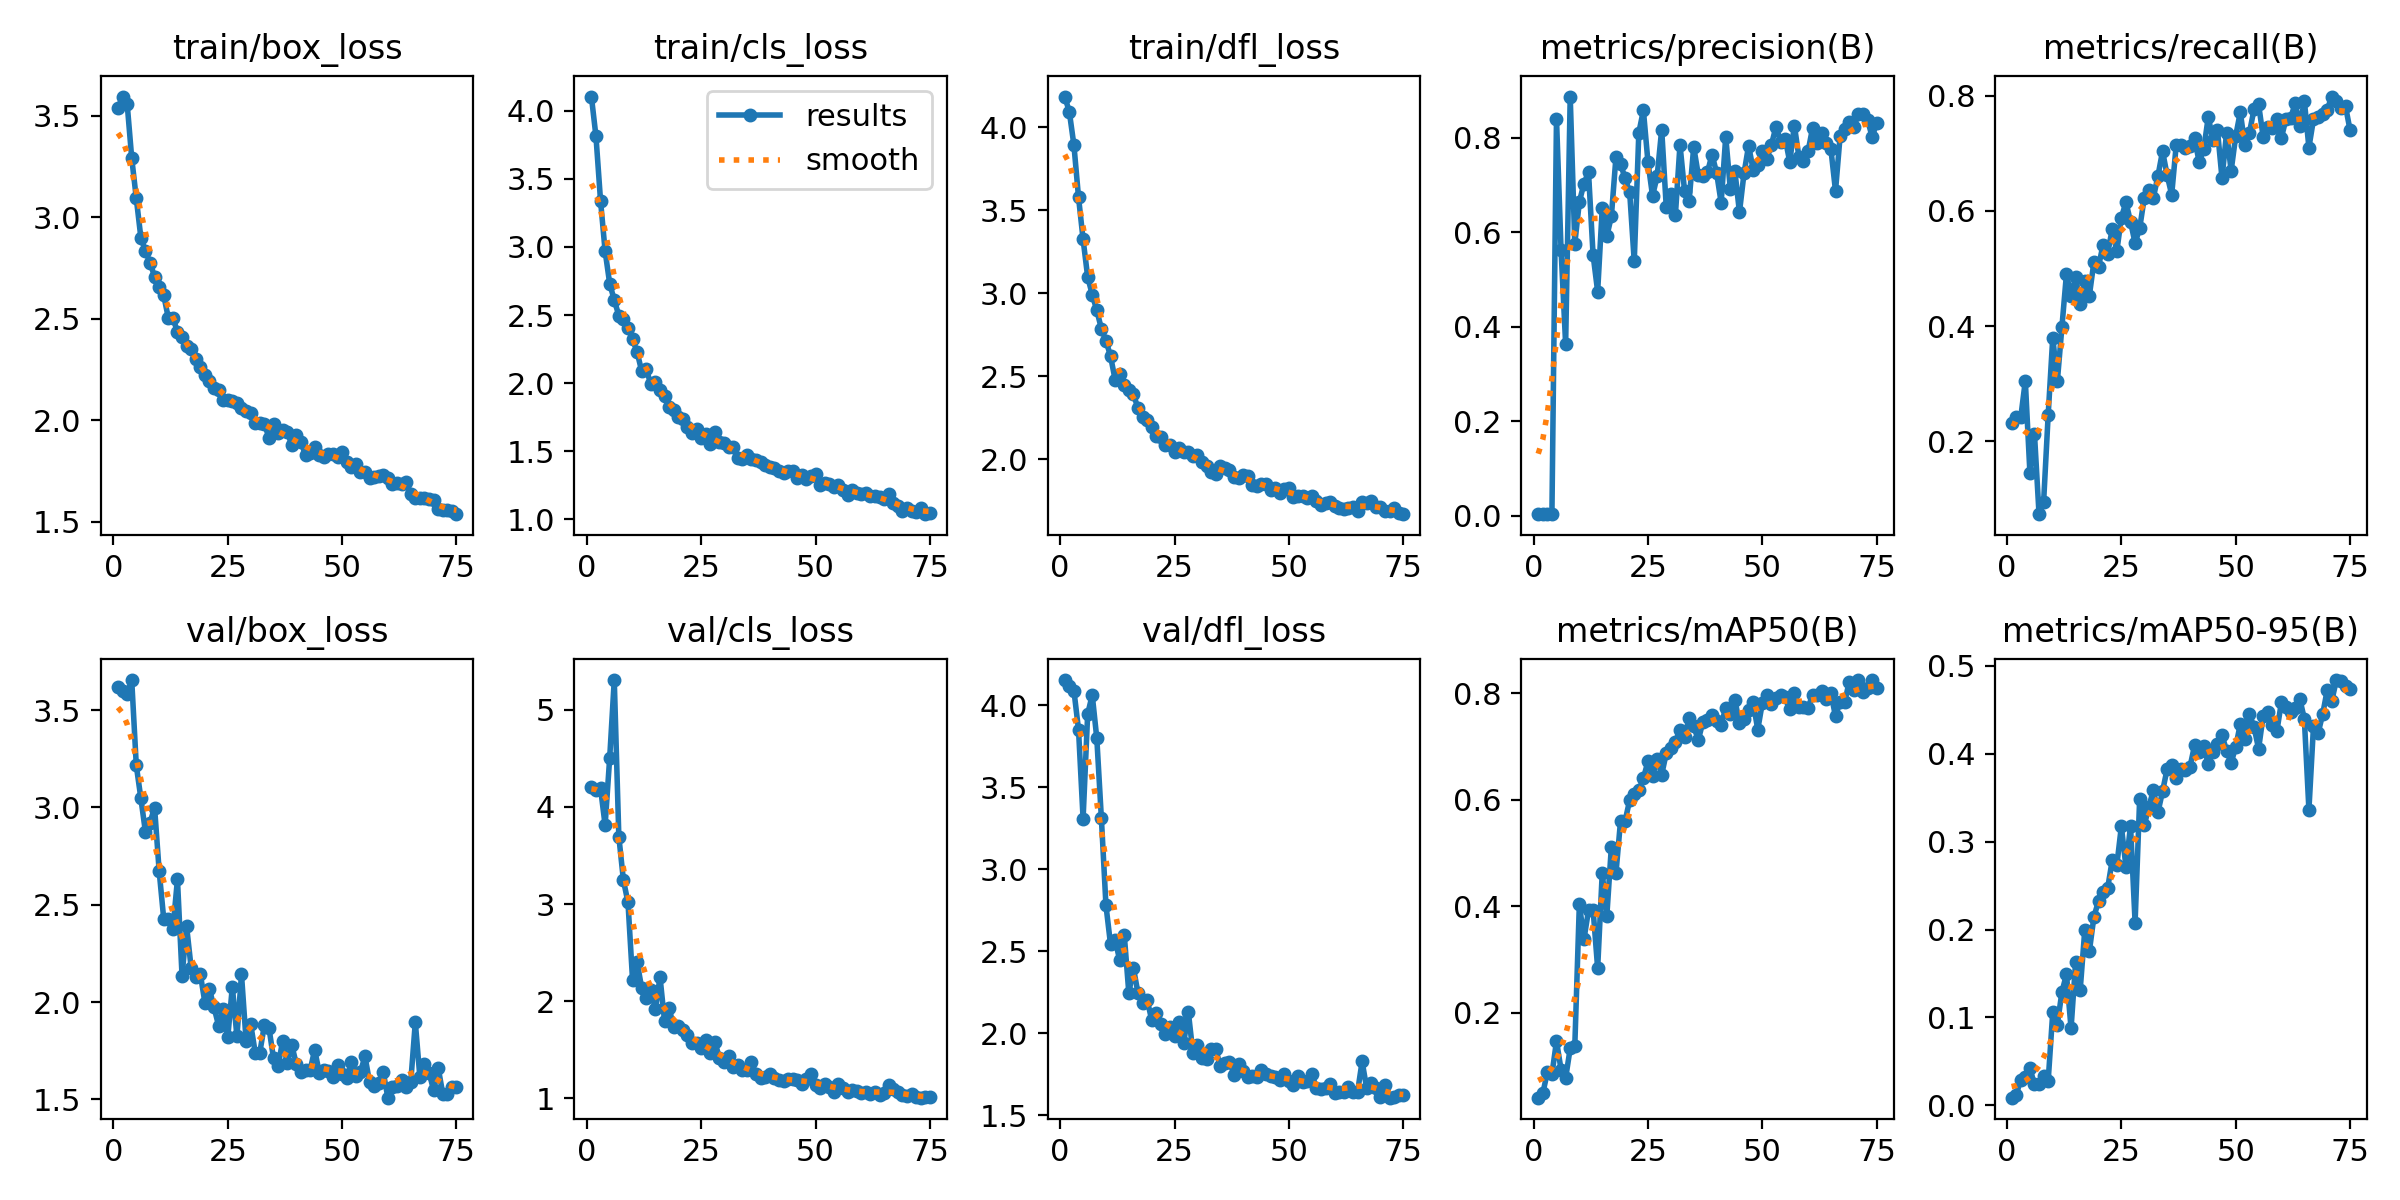

Data behind this chart, as committed beside it:
epoch, train/box_loss, train/cls_loss, train/dfl_loss, metrics/precision(B), metrics/recall(B), metrics/mAP50(B), metrics/mAP50-95(B), val/box_loss, val/cls_loss, val/dfl_loss, lr/pg0, lr/pg1, lr/pg2
1, 3.537, 4.104, 4.186, 0.00313, 0.2322, 0.04034, 0.00859, 3.62, 4.205, 4.154, 0.0002125, 0.0002125, 0.0002125
2, 3.596, 3.812, 4.092, 0.00314, 0.2415, 0.04833, 0.01158, 3.599, 4.168, 4.119, 0.0004317, 0.0004317, 0.0004317
3, 3.561, 3.339, 3.891, 0.00302, 0.2415, 0.08776, 0.02926, 3.584, 4.191, 4.089, 0.000645, 0.000645, 0.000645
4, 3.292, 2.969, 3.579, 0.00331, 0.305, 0.08396, 0.03243, 3.655, 3.812, 3.852, 0.0008523, 0.0008523, 0.0008523
5, 3.094, 2.731, 3.325, 0.84, 0.1459, 0.1467, 0.04232, 3.216, 4.503, 3.309, 0.001054, 0.001054, 0.001054
6, 2.9, 2.61, 3.099, 0.5622, 0.213, 0.09313, 0.02367, 3.047, 5.305, 3.946, 0.001167, 0.001167, 0.001167
7, 2.834, 2.496, 2.992, 0.3626, 0.07368, 0.07723, 0.02369, 2.874, 3.693, 4.063, 0.001167, 0.001167, 0.001167
8, 2.777, 2.47, 2.897, 0.8868, 0.09474, 0.1332, 0.0327, 2.922, 3.245, 3.798, 0.001151, 0.001151, 0.001151
9, 2.708, 2.407, 2.786, 0.5753, 0.2465, 0.1365, 0.0279, 2.999, 3.016, 3.311, 0.001135, 0.001135, 0.001135
10, 2.658, 2.323, 2.715, 0.6639, 0.3802, 0.4042, 0.1059, 2.673, 2.219, 2.78, 0.001118, 0.001118, 0.001118
11, 2.616, 2.227, 2.621, 0.7025, 0.3042, 0.3378, 0.09167, 2.427, 2.401, 2.543, 0.001102, 0.001102, 0.001102
12, 2.505, 2.087, 2.479, 0.7269, 0.3984, 0.3923, 0.1289, 2.427, 2.134, 2.57, 0.001085, 0.001085, 0.001085
13, 2.504, 2.102, 2.513, 0.5517, 0.491, 0.3939, 0.1489, 2.375, 2.033, 2.447, 0.001069, 0.001069, 0.001069
14, 2.436, 1.99, 2.448, 0.4741, 0.4519, 0.2835, 0.08742, 2.63, 2.117, 2.601, 0.001052, 0.001052, 0.001052
15, 2.409, 2.006, 2.416, 0.65, 0.485, 0.4623, 0.163, 2.136, 1.917, 2.246, 0.001035, 0.001035, 0.001035
16, 2.366, 1.95, 2.39, 0.5911, 0.4385, 0.3815, 0.1314, 2.389, 2.25, 2.4, 0.001019, 0.001019, 0.001019
17, 2.349, 1.906, 2.308, 0.6334, 0.4776, 0.5121, 0.1994, 2.175, 1.792, 2.246, 0.001002, 0.001002, 0.001002
18, 2.303, 1.827, 2.254, 0.7588, 0.4529, 0.4622, 0.1751, 2.131, 1.927, 2.185, 0.000986, 0.000986, 0.000986
19, 2.26, 1.801, 2.234, 0.744, 0.5116, 0.5601, 0.2146, 2.143, 1.734, 2.207, 0.0009695, 0.0009695, 0.0009695
20, 2.223, 1.753, 2.191, 0.7141, 0.503, 0.5605, 0.2322, 1.997, 1.741, 2.081, 0.000953, 0.000953, 0.000953
21, 2.195, 1.738, 2.139, 0.684, 0.5414, 0.5992, 0.2432, 2.066, 1.706, 2.123, 0.0009365, 0.0009365, 0.0009365
22, 2.158, 1.676, 2.135, 0.5379, 0.5258, 0.6111, 0.247, 1.972, 1.651, 2.058, 0.00092, 0.00092, 0.00092
23, 2.147, 1.636, 2.086, 0.8102, 0.5684, 0.6179, 0.2788, 1.879, 1.569, 1.995, 0.0009035, 0.0009035, 0.0009035
24, 2.102, 1.665, 2.086, 0.8575, 0.53, 0.6402, 0.2729, 1.965, 1.569, 2.036, 0.000887, 0.000887, 0.000887
25, 2.099, 1.598, 2.041, 0.7479, 0.5883, 0.6725, 0.3175, 1.82, 1.516, 1.984, 0.0008705, 0.0008705, 0.0008705
26, 2.097, 1.625, 2.066, 0.6767, 0.6153, 0.6445, 0.2712, 2.079, 1.605, 2.072, 0.000854, 0.000854, 0.000854
27, 2.085, 1.553, 2.042, 0.7179, 0.5812, 0.6773, 0.3181, 1.824, 1.463, 1.942, 0.0008375, 0.0008375, 0.0008375
28, 2.061, 1.638, 2.042, 0.817, 0.5441, 0.6472, 0.2079, 2.142, 1.579, 2.133, 0.000821, 0.000821, 0.000821
29, 2.044, 1.57, 2.021, 0.6527, 0.5697, 0.6877, 0.3489, 1.803, 1.415, 1.884, 0.0008045, 0.0008045, 0.0008045
30, 2.034, 1.558, 2.023, 0.6801, 0.6224, 0.698, 0.3185, 1.888, 1.376, 1.928, 0.000788, 0.000788, 0.000788
31, 1.988, 1.534, 1.983, 0.6368, 0.6358, 0.7093, 0.3395, 1.741, 1.437, 1.849, 0.0007715, 0.0007715, 0.0007715
32, 1.986, 1.532, 1.956, 0.7849, 0.6232, 0.7314, 0.3587, 1.74, 1.326, 1.843, 0.000755, 0.000755, 0.000755
33, 1.983, 1.448, 1.924, 0.687, 0.6606, 0.7181, 0.3336, 1.881, 1.339, 1.903, 0.0007385, 0.0007385, 0.0007385
34, 1.913, 1.441, 1.909, 0.6666, 0.7036, 0.7534, 0.3572, 1.869, 1.292, 1.904, 0.000722, 0.000722, 0.000722
35, 1.983, 1.471, 1.96, 0.7801, 0.6622, 0.7382, 0.3826, 1.711, 1.293, 1.802, 0.0007055, 0.0007055, 0.0007055
36, 1.937, 1.441, 1.944, 0.7212, 0.6281, 0.7124, 0.3872, 1.67, 1.371, 1.819, 0.000689, 0.000689, 0.000689
37, 1.952, 1.435, 1.936, 0.7185, 0.7152, 0.746, 0.3723, 1.802, 1.249, 1.828, 0.0006725, 0.0006725, 0.0006725
38, 1.94, 1.418, 1.894, 0.7261, 0.7144, 0.7494, 0.3828, 1.688, 1.21, 1.75, 0.000656, 0.000656, 0.000656
39, 1.879, 1.401, 1.884, 0.7641, 0.7094, 0.7593, 0.3818, 1.779, 1.224, 1.812, 0.0006395, 0.0006395, 0.0006395
40, 1.929, 1.381, 1.907, 0.7256, 0.7134, 0.7484, 0.3851, 1.68, 1.252, 1.77, 0.000623, 0.000623, 0.000623
41, 1.894, 1.378, 1.898, 0.6621, 0.7257, 0.7414, 0.4096, 1.64, 1.214, 1.736, 0.0006065, 0.0006065, 0.0006065
42, 1.826, 1.357, 1.842, 0.8018, 0.6852, 0.7725, 0.4022, 1.651, 1.187, 1.739, 0.00059, 0.00059, 0.00059
43, 1.836, 1.343, 1.839, 0.6918, 0.7068, 0.7616, 0.4086, 1.65, 1.175, 1.733, 0.0005735, 0.0005735, 0.0005735
44, 1.869, 1.354, 1.849, 0.7291, 0.7631, 0.7878, 0.3888, 1.755, 1.199, 1.78, 0.000557, 0.000557, 0.000557
45, 1.827, 1.354, 1.851, 0.6419, 0.7236, 0.7438, 0.4025, 1.638, 1.195, 1.754, 0.0005405, 0.0005405, 0.0005405
46, 1.816, 1.304, 1.816, 0.7244, 0.7408, 0.7517, 0.4106, 1.652, 1.185, 1.743, 0.000524, 0.000524, 0.000524
47, 1.831, 1.328, 1.826, 0.7828, 0.6567, 0.7694, 0.4212, 1.644, 1.152, 1.733, 0.0005075, 0.0005075, 0.0005075
48, 1.832, 1.297, 1.797, 0.7319, 0.7356, 0.783, 0.4035, 1.615, 1.2, 1.716, 0.000491, 0.000491, 0.000491
49, 1.821, 1.315, 1.821, 0.7413, 0.6697, 0.7318, 0.3898, 1.678, 1.246, 1.752, 0.0004745, 0.0004745, 0.0004745
50, 1.844, 1.333, 1.827, 0.7718, 0.7301, 0.7819, 0.4078, 1.631, 1.137, 1.709, 0.000458, 0.000458, 0.000458
51, 1.795, 1.254, 1.77, 0.7553, 0.7714, 0.7968, 0.434, 1.608, 1.109, 1.689, 0.0004415, 0.0004415, 0.0004415
52, 1.771, 1.269, 1.778, 0.7853, 0.7136, 0.7798, 0.4173, 1.694, 1.153, 1.738, 0.000425, 0.000425, 0.000425
53, 1.784, 1.259, 1.778, 0.8234, 0.7358, 0.7906, 0.4449, 1.62, 1.12, 1.703, 0.0004085, 0.0004085, 0.0004085
54, 1.746, 1.237, 1.765, 0.7912, 0.776, 0.7974, 0.4307, 1.641, 1.067, 1.71, 0.000392, 0.000392, 0.000392
55, 1.743, 1.254, 1.779, 0.798, 0.785, 0.7927, 0.4056, 1.721, 1.147, 1.753, 0.0003755, 0.0003755, 0.0003755
56, 1.713, 1.214, 1.748, 0.7482, 0.7282, 0.7699, 0.4434, 1.587, 1.106, 1.669, 0.000359, 0.000359, 0.000359
57, 1.721, 1.182, 1.723, 0.8255, 0.746, 0.8003, 0.4475, 1.567, 1.067, 1.659, 0.0003425, 0.0003425, 0.0003425
58, 1.727, 1.218, 1.738, 0.7596, 0.7445, 0.7737, 0.433, 1.584, 1.086, 1.669, 0.000326, 0.000326, 0.000326
59, 1.731, 1.192, 1.744, 0.75, 0.7602, 0.775, 0.4258, 1.639, 1.074, 1.693, 0.0003095, 0.0003095, 0.0003095
60, 1.717, 1.187, 1.716, 0.7709, 0.7272, 0.7734, 0.4592, 1.509, 1.058, 1.634, 0.000293, 0.000293, 0.000293
... 15 more rows
